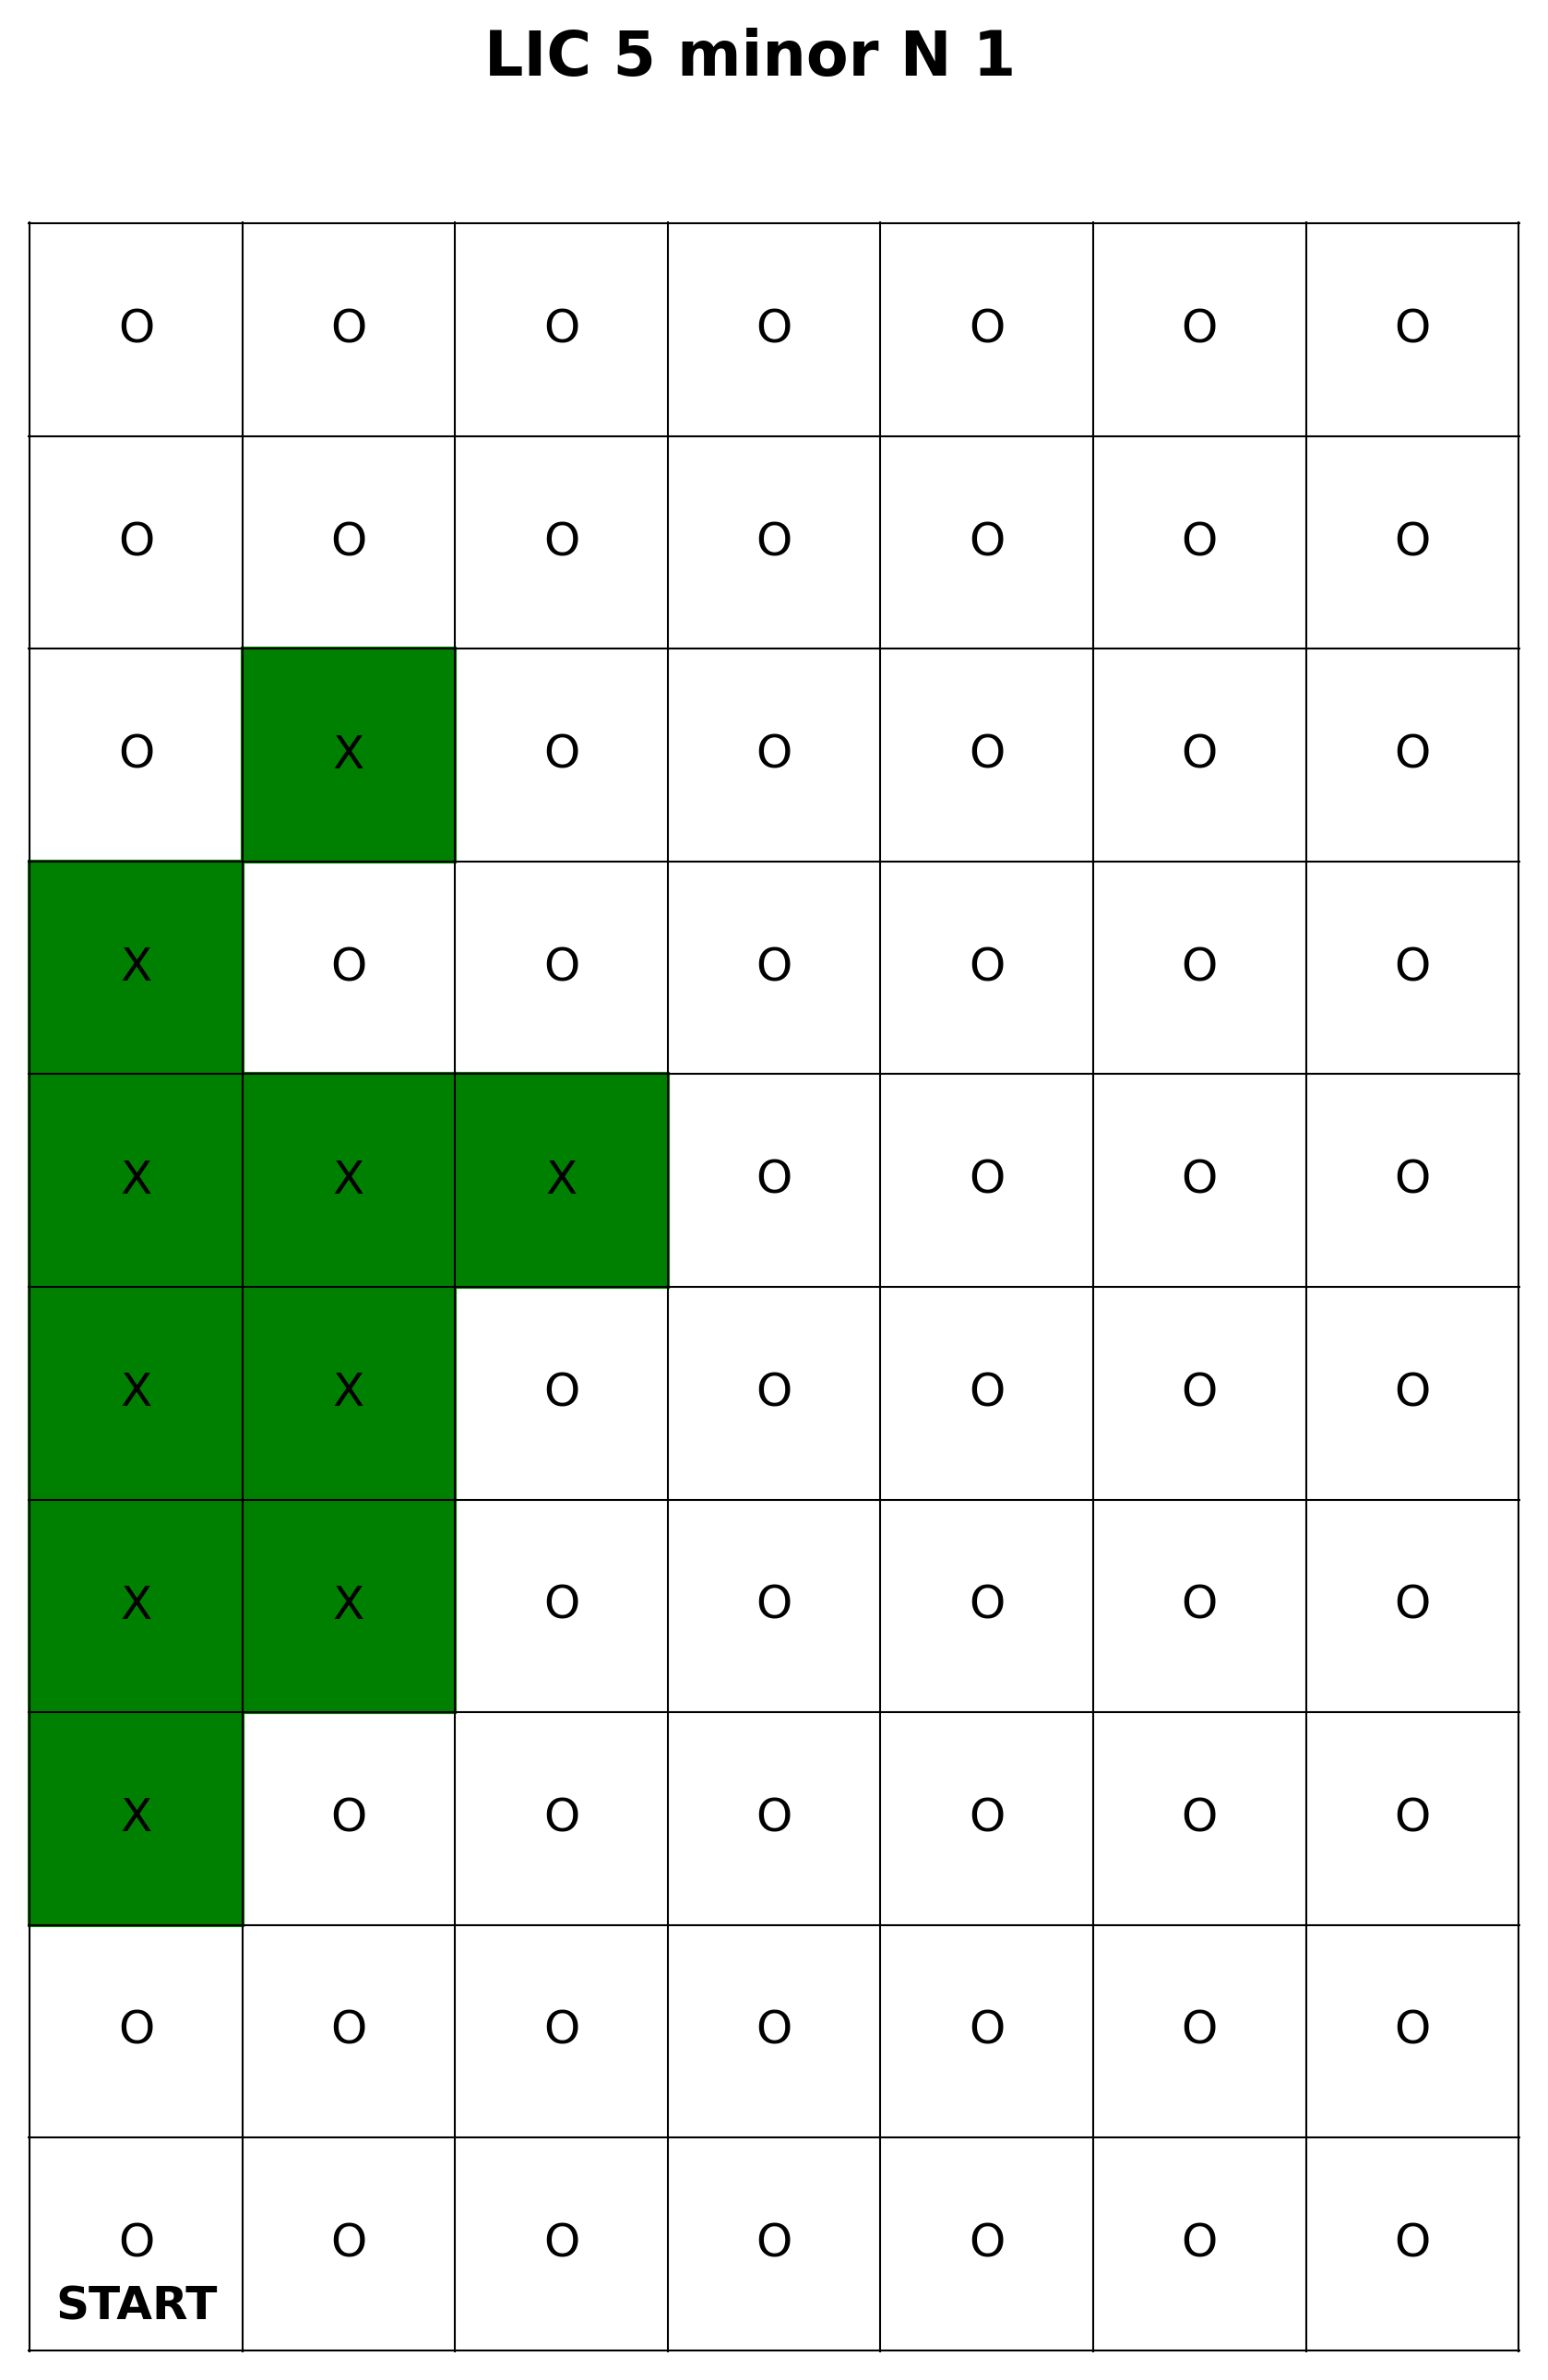

The data file committed next to this chart (first rows):
POST Name, POST Type, Server Timestamp, Client Timestamp, Stop Number, Descriptor
N/A, LIC Trigger POST, 1740162778, 1740162697, 5, N/A, 
LIC Robot V1.0, Robot POST, 1740162824, 1740162823, 0, arrive
LIC Robot V1.0, Robot POST, 1740162831, 1740162830, 0, start_arm
LIC Robot V1.0, Robot POST, 1740162847, 1740162846, 0, end_arm
LIC Robot V1.0, Robot POST, 1740162853, 1740162852, 0, depart
LIC Robot V1.0, Robot POST, 1740162858, 1740162857, 1, arrive
N/A, LIC Trigger POST, 1740162864, 1740162783, 5, N/A, 
LIC Robot V1.0, Robot POST, 1740162864, 1740162864, 1, start_arm
LIC Robot V1.0, Robot POST, 1740162880, 1740162879, 1, end_arm
LIC Robot V1.0, Robot POST, 1740162886, 1740162886, 1, depart
LIC Robot V1.0, Robot POST, 1740162890, 1740162889, 2, arrive
LIC Robot V1.0, Robot POST, 1740162897, 1740162896, 2, start_arm
N/A, LIC Trigger POST, 1740162899, 1740162818, 5, N/A, 
LIC Robot V1.0, Robot POST, 1740162913, 1740162912, 2, end_arm
LIC Robot V1.0, Robot POST, 1740162919, 1740162919, 2, depart
LIC Robot V1.0, Robot POST, 1740162922, 1740162922, 3, arrive
LIC Robot V1.0, Robot POST, 1740162929, 1740162929, 3, start_arm
N/A, LIC Trigger POST, 1740162930, 1740162849, 5, N/A, 
LIC Robot V1.0, Robot POST, 1740162945, 1740162944, 3, end_arm
LIC Robot V1.0, Robot POST, 1740162951, 1740162951, 3, depart
N/A, LIC Trigger POST, 1740162954, 1740162873, 5, N/A, 
LIC Robot V1.0, Robot POST, 1740162954, 1740162954, 4, arrive
LIC Robot V1.0, Robot POST, 1740162960, 1740162960, 4, start_arm
N/A, LIC Trigger POST, 1740162962, 1740162881, 5, N/A, 
N/A, LIC Trigger POST, 1740162969, 1740162888, 5, N/A, 
LIC Robot V1.0, Robot POST, 1740162976, 1740162976, 4, end_arm
LIC Robot V1.0, Robot POST, 1740162982, 1740162982, 4, depart
N/A, LIC Trigger POST, 1740162984, 1740162903, 5, N/A, 
LIC Robot V1.0, Robot POST, 1740162985, 1740162985, 5, arrive
LIC Robot V1.0, Robot POST, 1740162992, 1740162991, 5, start_arm
N/A, LIC Trigger POST, 1740162992, 1740162912, 5, N/A, 
N/A, LIC Trigger POST, 1740163000, 1740162919, 5, N/A, 
LIC Robot V1.0, Robot POST, 1740163007, 1740163007, 5, end_arm
LIC Robot V1.0, Robot POST, 1740163013, 1740163013, 5, depart
N/A, LIC Trigger POST, 1740163015, 1740162933, 5, N/A, 
LIC Robot V1.0, Robot POST, 1740163016, 1740163016, 6, arrive
LIC Robot V1.0, Robot POST, 1740163023, 1740163022, 6, start_arm
N/A, LIC Trigger POST, 1740163025, 1740162944, 5, N/A, 
N/A, LIC Trigger POST, 1740163032, 1740162951, 5, N/A, 
LIC Robot V1.0, Robot POST, 1740163039, 1740163039, 6, end_arm
LIC Robot V1.0, Robot POST, 1740163046, 1740163046, 6, depart
N/A, LIC Trigger POST, 1740163047, 1740162966, 5, N/A, 
LIC Robot V1.0, Robot POST, 1740163050, 1740163049, 7, arrive
LIC Robot V1.0, Robot POST, 1740163057, 1740163056, 7, start_arm
LIC Robot V1.0, Robot POST, 1740163072, 1740163072, 7, end_arm
LIC Robot V1.0, Robot POST, 1740163078, 1740163078, 7, depart
LIC Robot V1.0, Robot POST, 1740163082, 1740163082, 8, arrive
LIC Robot V1.0, Robot POST, 1740163088, 1740163088, 8, start_arm
LIC Robot V1.0, Robot POST, 1740163135, 1740163103, 8, end_arm
LIC Robot V1.0, Robot POST, 1740163142, 1740163141, 8, depart
LIC Robot V1.0, Robot POST, 1740163145, 1740163145, 9, arrive
LIC Robot V1.0, Robot POST, 1740163152, 1740163151, 9, start_arm
LIC Robot V1.0, Robot POST, 1740163167, 1740163167, 9, end_arm
LIC Robot V1.0, Robot POST, 1740163174, 1740163174, 9, depart
LIC Robot V1.0, Robot POST, 1740163177, 1740163177, 10, arrive
LIC Robot V1.0, Robot POST, 1740163183, 1740163183, 10, start_arm
LIC Robot V1.0, Robot POST, 1740163199, 1740163198, 10, end_arm
LIC Robot V1.0, Robot POST, 1740163205, 1740163205, 10, depart
LIC Robot V1.0, Robot POST, 1740163208, 1740163208, R, arrive
LIC Robot V1.0, Robot POST, 1740163223, 1740163223, R, depart
... 187 more rows
